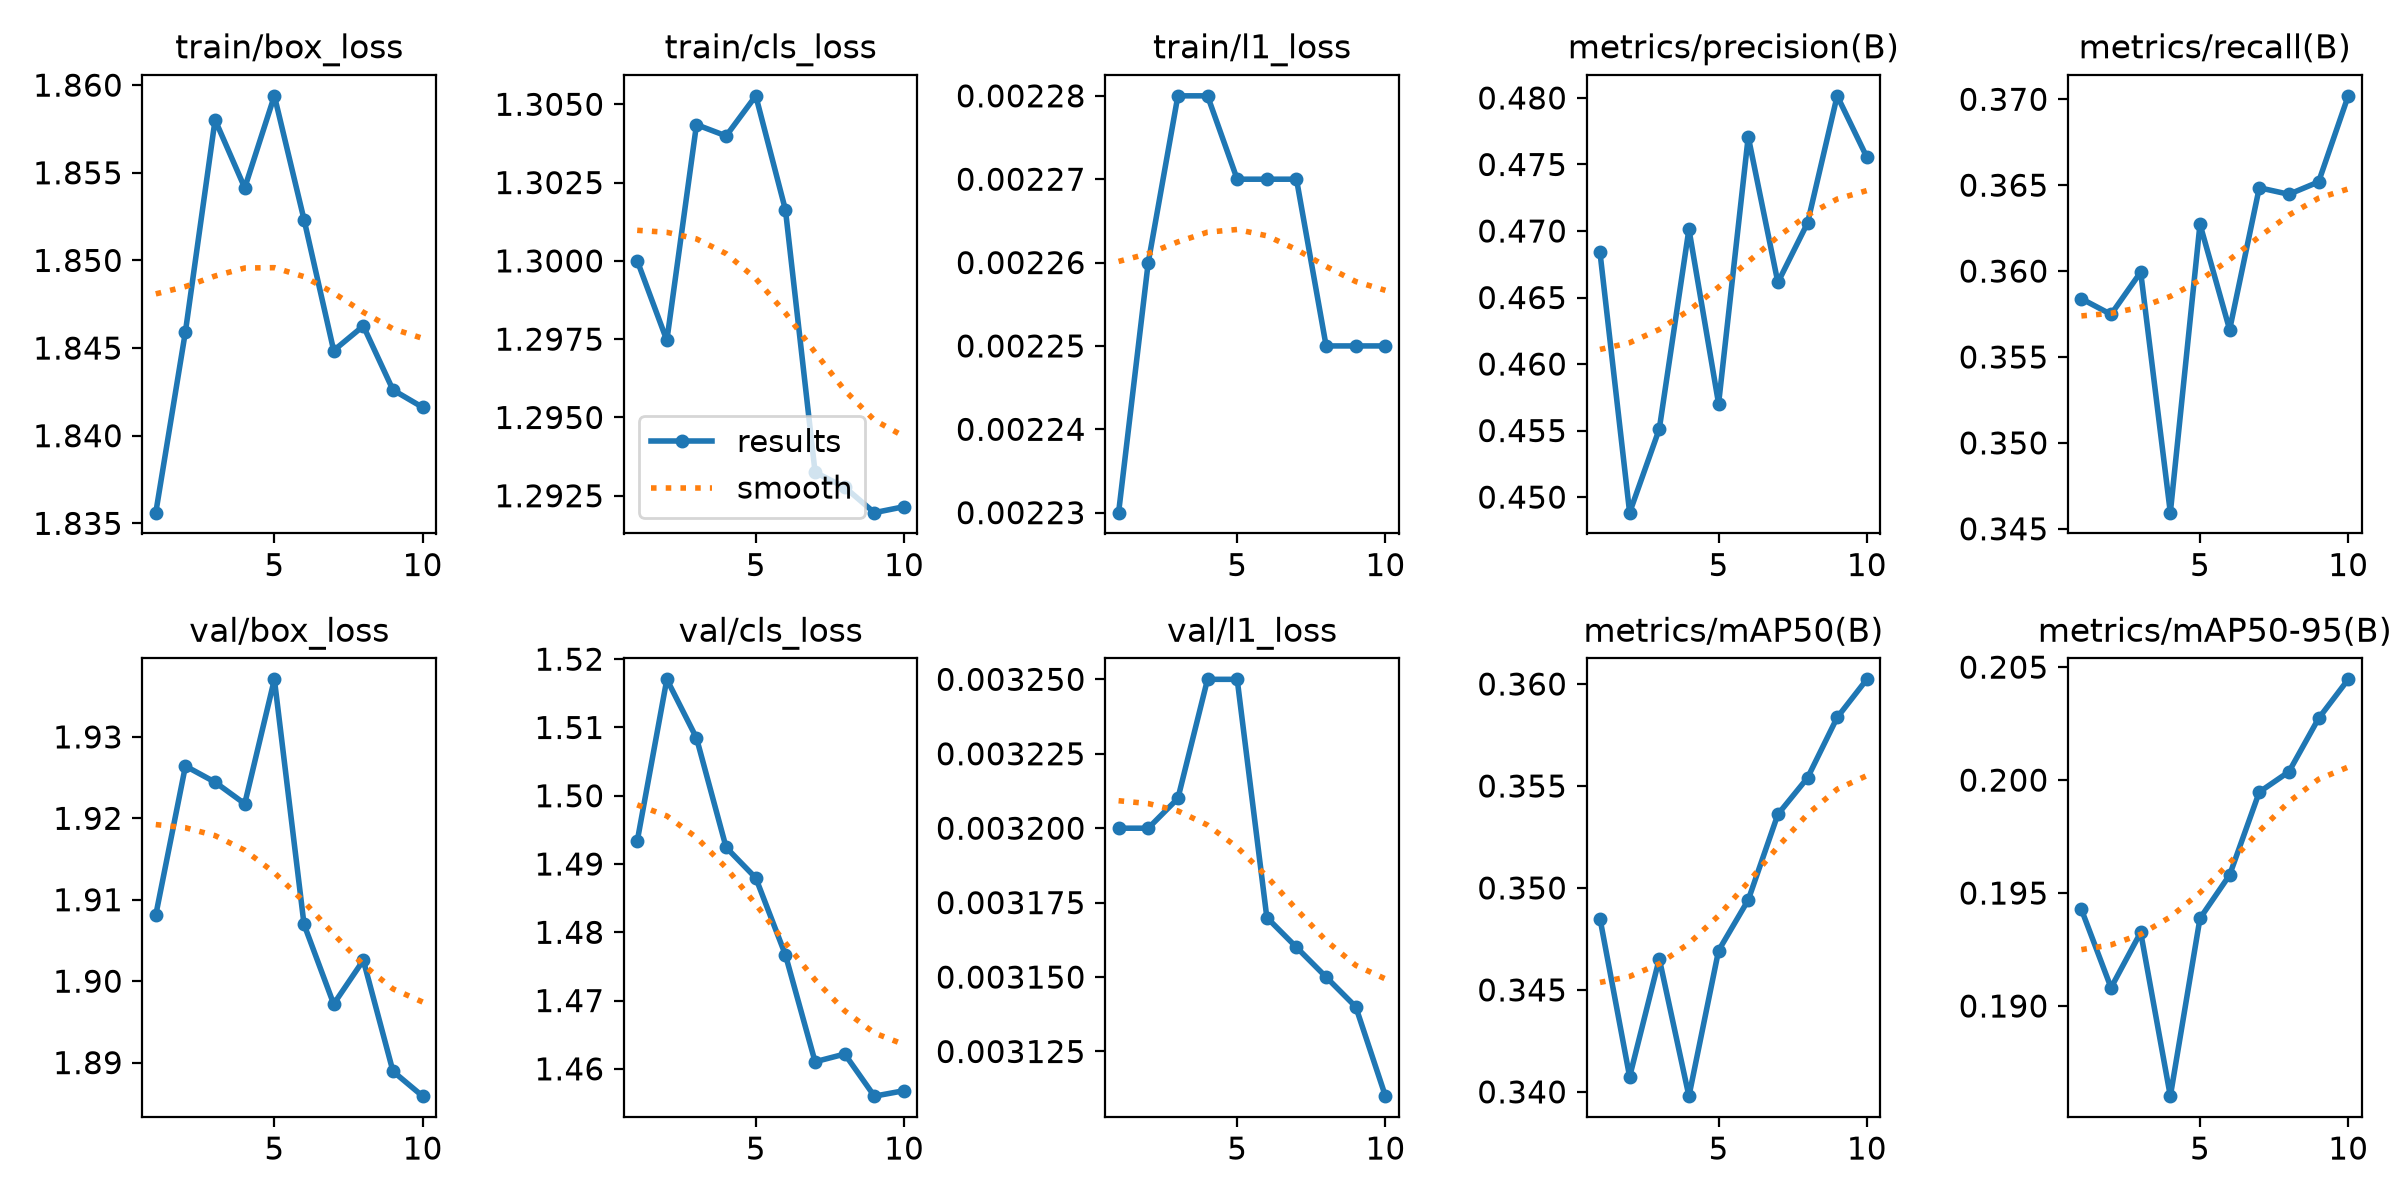

Source data for this figure (header and first rows):
epoch, time, train/box_loss, train/cls_loss, train/l1_loss, metrics/precision(B), metrics/recall(B), metrics/mAP50(B), metrics/mAP50-95(B), val/box_loss, val/cls_loss, val/l1_loss, lr/pg0, lr/pg1, lr/pg2
1, 2951, 1.836, 1.3, 0.00223, 0.4684, 0.3584, 0.3485, 0.1943, 1.908, 1.493, 0.0032, 0.0002374, 0.0002374, 0.0002374
2, 6013, 1.846, 1.297, 0.00226, 0.4488, 0.3575, 0.3407, 0.1908, 1.926, 1.517, 0.0032, 0.0004283, 0.0004283, 0.0004283
3, 8936, 1.858, 1.304, 0.00228, 0.4551, 0.3599, 0.3465, 0.1933, 1.924, 1.508, 0.00321, 0.0005722, 0.0005722, 0.0005722
4, 12237, 1.854, 1.304, 0.00228, 0.4701, 0.3459, 0.3398, 0.186, 1.922, 1.492, 0.00325, 0.0005019, 0.0005019, 0.0005019
5, 15530, 1.859, 1.305, 0.00227, 0.457, 0.3627, 0.3469, 0.1939, 1.937, 1.488, 0.00325, 0.0004313, 0.0004313, 0.0004313
6, 18601, 1.852, 1.302, 0.00227, 0.4771, 0.3566, 0.3494, 0.1958, 1.907, 1.477, 0.00317, 0.0003606, 0.0003606, 0.0003606
7, 21811, 1.845, 1.293, 0.00227, 0.4661, 0.3649, 0.3536, 0.1995, 1.897, 1.461, 0.00316, 0.0002899, 0.0002899, 0.0002899
8, 25047, 1.846, 1.293, 0.00225, 0.4706, 0.3645, 0.3554, 0.2004, 1.903, 1.462, 0.00315, 0.0002192, 0.0002192, 0.0002192
9, 28539, 1.843, 1.292, 0.00225, 0.4802, 0.3652, 0.3584, 0.2027, 1.889, 1.456, 0.00314, 0.0001485, 0.0001485, 0.0001485
10, 31950, 1.842, 1.292, 0.00225, 0.4755, 0.3702, 0.3602, 0.2045, 1.886, 1.457, 0.00311, 7.7826e-05, 7.7826e-05, 7.7826e-05
